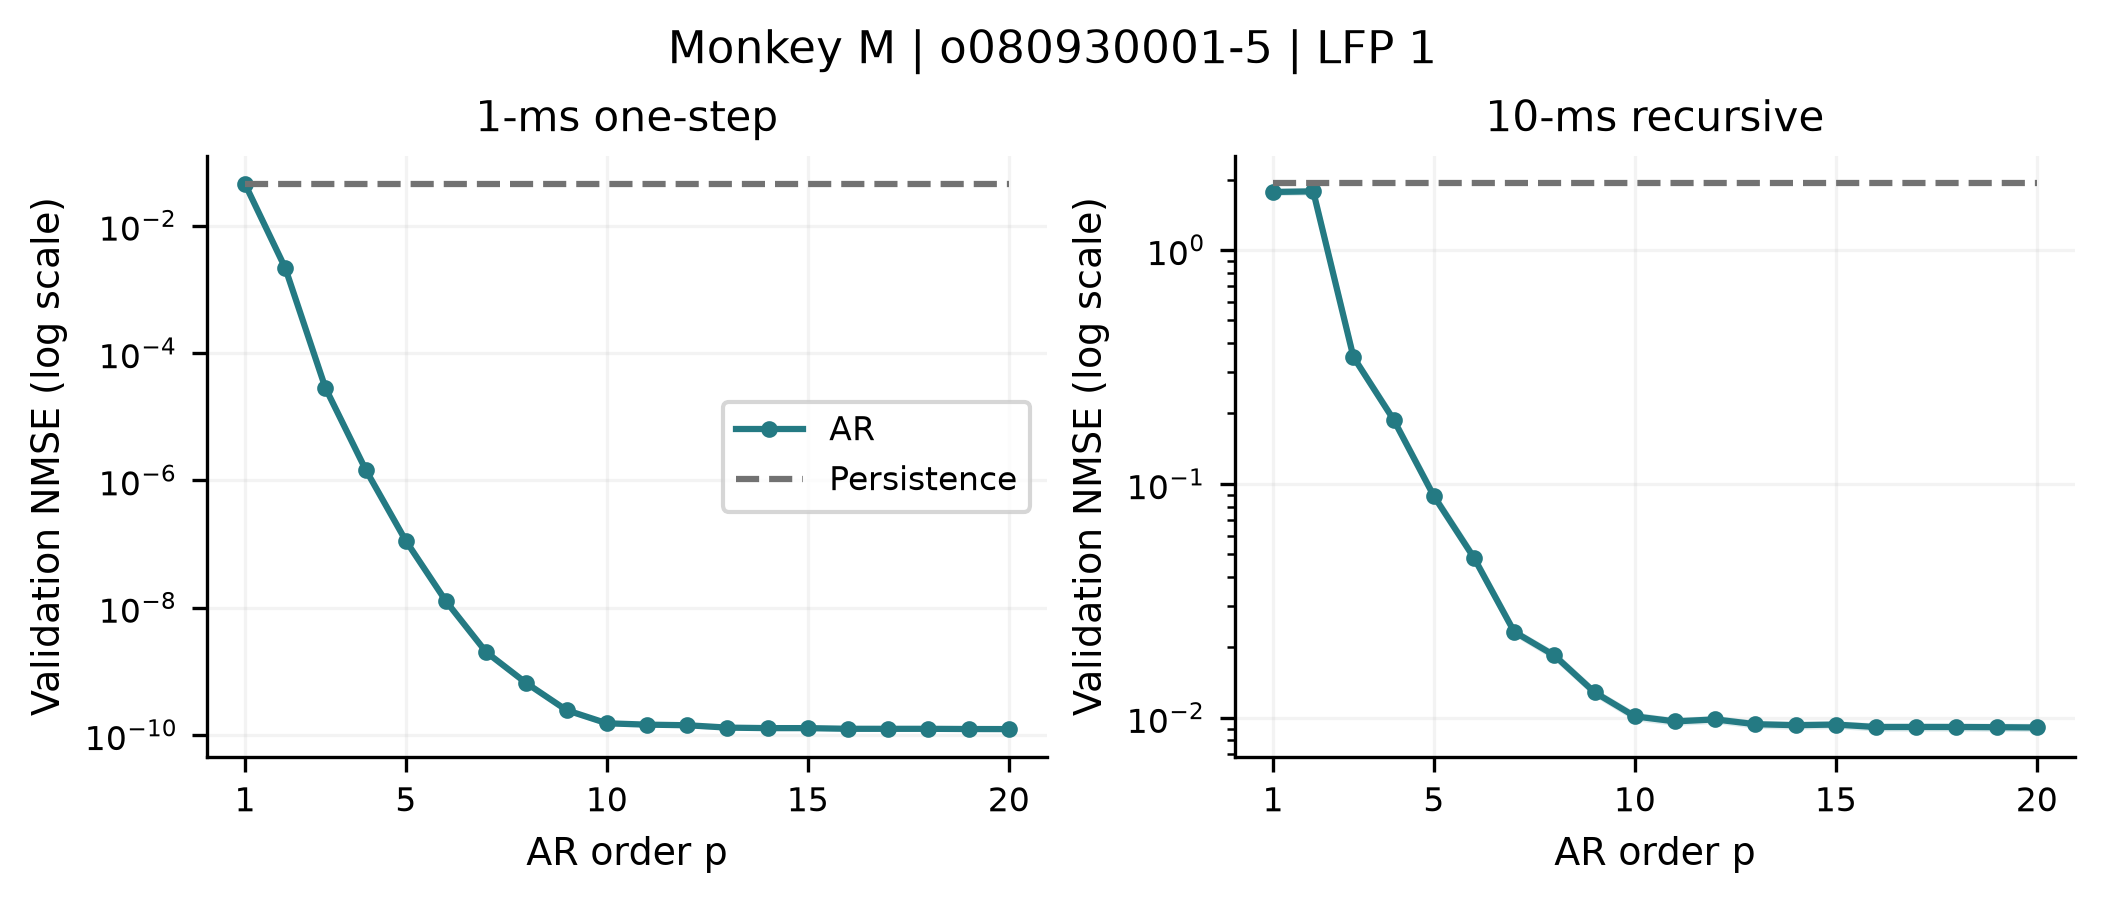

The table this chart was drawn from, first rows:
recording, monkey, family, p, m, tau, horizon_ms, mean_nmse, outer_fold_sd, mean_persistence, valid_folds, max_condition
monkeyM_session-o080930001-5_lfp-1, M, ar, 1, 0, 1, 1, 0.04483, 0.0009416, 0.045, 5, 1
monkeyM_session-o080930001-5_lfp-1, M, ar, 1, 0, 1, 10, 1.77, 0.02641, 1.924, 5, 1
monkeyM_session-o080930001-5_lfp-1, M, ar, 2, 0, 1, 1, 0.002159, 1.3687441692960538e-05, 0.045, 5, 10.79
monkeyM_session-o080930001-5_lfp-1, M, ar, 2, 0, 1, 10, 1.781, 0.02678, 1.924, 5, 10.79
monkeyM_session-o080930001-5_lfp-1, M, ar, 3, 0, 1, 1, 2.820804205112648e-05, 6.448338414841112e-07, 0.045, 5, 93.56
monkeyM_session-o080930001-5_lfp-1, M, ar, 3, 0, 1, 10, 0.3487, 0.005231, 1.924, 5, 93.56
monkeyM_session-o080930001-5_lfp-1, M, ar, 4, 0, 1, 1, 1.472241558954043e-06, 4.2511385481382743e-08, 0.045, 5, 1761
monkeyM_session-o080930001-5_lfp-1, M, ar, 4, 0, 1, 10, 0.1881, 0.003989, 1.924, 5, 1761
monkeyM_session-o080930001-5_lfp-1, M, ar, 5, 0, 1, 1, 1.1220937677834569e-07, 3.1540968621579076e-09, 0.045, 5, 16109
monkeyM_session-o080930001-5_lfp-1, M, ar, 5, 0, 1, 10, 0.0888, 0.002099, 1.924, 5, 16109
monkeyM_session-o080930001-5_lfp-1, M, ar, 6, 0, 1, 1, 1.2589654544469674e-08, 3.1542438070408425e-10, 0.045, 5, 115890
monkeyM_session-o080930001-5_lfp-1, M, ar, 6, 0, 1, 10, 0.04829, 0.001107, 1.924, 5, 115890
monkeyM_session-o080930001-5_lfp-1, M, ar, 7, 0, 1, 1, 1.999445936456502e-09, 3.963573801017798e-11, 0.045, 5, 694372
monkeyM_session-o080930001-5_lfp-1, M, ar, 7, 0, 1, 10, 0.02332, 0.0004157, 1.924, 5, 694372
monkeyM_session-o080930001-5_lfp-1, M, ar, 8, 0, 1, 1, 6.512657696041258e-10, 1.5419483584726878e-11, 0.045, 5, 3386725
monkeyM_session-o080930001-5_lfp-1, M, ar, 8, 0, 1, 10, 0.01847, 0.0003966, 1.924, 5, 3386725
monkeyM_session-o080930001-5_lfp-1, M, ar, 9, 0, 1, 1, 2.4521785877390863e-10, 4.983045295748386e-12, 0.045, 5, 11220981
monkeyM_session-o080930001-5_lfp-1, M, ar, 9, 0, 1, 10, 0.01285, 0.0002413, 1.924, 5, 11220981
monkeyM_session-o080930001-5_lfp-1, M, ar, 10, 0, 1, 1, 1.527634913206324e-10, 2.746209562030767e-12, 0.045, 5, 32397924
monkeyM_session-o080930001-5_lfp-1, M, ar, 10, 0, 1, 10, 0.01015, 0.0002231, 1.924, 5, 32397924
monkeyM_session-o080930001-5_lfp-1, M, ar, 11, 0, 1, 1, 1.4545008644502688e-10, 2.198905795558376e-12, 0.045, 5, 67737755
monkeyM_session-o080930001-5_lfp-1, M, ar, 11, 0, 1, 10, 0.009655, 0.0001849, 1.924, 5, 67737755
monkeyM_session-o080930001-5_lfp-1, M, ar, 12, 0, 1, 1, 1.423587198863738e-10, 2.3865933379836136e-12, 0.045, 5, 95644530
monkeyM_session-o080930001-5_lfp-1, M, ar, 12, 0, 1, 10, 0.009844, 0.000188, 1.924, 5, 95644530
monkeyM_session-o080930001-5_lfp-1, M, ar, 13, 0, 1, 1, 1.3059235348828411e-10, 2.0656651637727e-12, 0.045, 5, 110209021
monkeyM_session-o080930001-5_lfp-1, M, ar, 13, 0, 1, 10, 0.009392, 0.0001868, 1.924, 5, 110209021
monkeyM_session-o080930001-5_lfp-1, M, ar, 14, 0, 1, 1, 1.2824311924172868e-10, 1.904759811233176e-12, 0.045, 5, 116299950
monkeyM_session-o080930001-5_lfp-1, M, ar, 14, 0, 1, 10, 0.0093, 0.0001802, 1.924, 5, 116299950
monkeyM_session-o080930001-5_lfp-1, M, ar, 15, 0, 1, 1, 1.2826658262980714e-10, 1.9519077118401084e-12, 0.045, 5, 119542390
monkeyM_session-o080930001-5_lfp-1, M, ar, 15, 0, 1, 10, 0.009359, 0.0001766, 1.924, 5, 119542390
monkeyM_session-o080930001-5_lfp-1, M, ar, 16, 0, 1, 1, 1.2514589776857311e-10, 1.9647564896092986e-12, 0.045, 5, 121750951
monkeyM_session-o080930001-5_lfp-1, M, ar, 16, 0, 1, 10, 0.009135, 0.0001818, 1.924, 5, 121750951
monkeyM_session-o080930001-5_lfp-1, M, ar, 17, 0, 1, 1, 1.2504620641423863e-10, 1.954018995872773e-12, 0.045, 5, 123673960
monkeyM_session-o080930001-5_lfp-1, M, ar, 17, 0, 1, 10, 0.009139, 0.0001831, 1.924, 5, 123673960
monkeyM_session-o080930001-5_lfp-1, M, ar, 18, 0, 1, 1, 1.2504195421503394e-10, 1.9418318902812832e-12, 0.045, 5, 127637178
monkeyM_session-o080930001-5_lfp-1, M, ar, 18, 0, 1, 10, 0.009137, 0.0001798, 1.924, 5, 127637178
monkeyM_session-o080930001-5_lfp-1, M, ar, 19, 0, 1, 1, 1.2412809828175955e-10, 1.950595095555831e-12, 0.045, 5, 130882953
monkeyM_session-o080930001-5_lfp-1, M, ar, 19, 0, 1, 10, 0.009119, 0.0001832, 1.924, 5, 130882953
monkeyM_session-o080930001-5_lfp-1, M, ar, 20, 0, 1, 1, 1.2382567075689908e-10, 1.9159119347813134e-12, 0.045, 5, 133556650
monkeyM_session-o080930001-5_lfp-1, M, ar, 20, 0, 1, 10, 0.009094, 0.000182, 1.924, 5, 133556650
